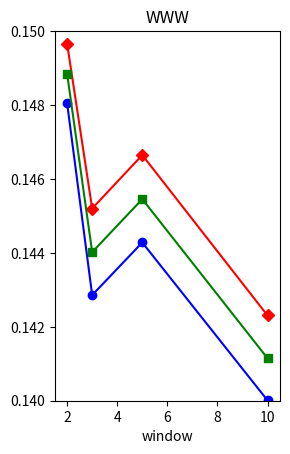

Python code for this plot: (Note: this script raises an exception after producing the figure.)
import matplotlib.pyplot as plt
import csv
import numpy as np

from pylab import *
from matplotlib.ticker import  MultipleLocator
from matplotlib.ticker import  FormatStrFormatter

#  将x主刻度标签设置为20的倍数(也即以 20为主刻度单位其余可类推)
xmajorLocator = MultipleLocator(2);

# 设置x轴标签文本的格式
xmajorFormatter = FormatStrFormatter('%d') 

# 将x轴次刻度标签设置为5的倍数
xminorLocator = MultipleLocator(5) 

# 设定y 轴的主刻度间隔及相应的刻度间隔显示格式

# 将y轴主刻度标签设置为1.0的倍数
ymajorLocator = MultipleLocator(0.01)

#  设置y轴标签文本的格式
ymajorFormatter = FormatStrFormatter('%1.2f')

# 将此y轴次刻度标签设置为0.2的倍数
yminorLocator = MultipleLocator(0.005)

x = [2, 3, 5, 10]
y_precision_w = [0.148048452, 0.142857143, 0.144280968, 0.140009492]
y_recall_w = [0.149659864, 0.145200193, 0.146647371, 0.142305837]
y_f1_w = [0.148849797, 0.144019139, 0.145454545, 0.141148325]
y_precision_k = [0.160669456,0.151890034,0.145517241,0.142857143]
y_recall_k = [0.16,0.150237933,0.143439837,0.140720598]
y_f1_k = [0.160334029,0.151059467,0.144471072,0.141780822]

www_plot = plt.subplot(121)
plt.title('WWW')
plt.plot(x, y_precision_w, '-bo', label='Precision')
plt.plot(x, y_recall_w, '-rD' ,label='Recall')
plt.plot(x, y_f1_w, '-gs', label='F1-score')
ax = plt.gca()
ax.axis([1.5, 10.5, 0.14, 0.15]) 
ax.set_xlabel('window')
www_plot.legend(loc='higher right')
#设置主刻度标签的位置,标签文本的格式
www_plot.xaxis.set_major_locator(xmajorLocator)
www_plot.xaxis.set_major_formatter(xmajorFormatter)

www_plot.yaxis.set_major_locator(ymajorLocator)
www_plot.yaxis.set_major_formatter(ymajorFormatter)

#显示次刻度标签的位置,没有标签文本
www_plot.xaxis.set_minor_locator(xminorLocator)
www_plot.yaxis.set_minor_locator(yminorLocator)

www_plot.xaxis.grid(False, which='major') #x坐标轴的网格使用主刻度
www_plot.yaxis.grid(False, which='minor') #y坐标轴的网格使用次刻度

kdd_plot = plt.subplot(122)
plt.title('KDD')
plt.plot(x, y_precision_k, '-bo', label='Precision')
plt.plot(x, y_recall_k, '-rD' ,label='Recall')
plt.plot(x, y_f1_k, '-gs', label='F1-score')
ax = plt.gca()
ax.axis([1.5, 10.5, 0.14, 0.161]) 
ax.set_xlabel('window')
kdd_plot.legend(loc='higher right')
#设置主刻度标签的位置,标签文本的格式
kdd_plot.xaxis.set_major_locator(xmajorLocator)
kdd_plot.xaxis.set_major_formatter(xmajorFormatter)

kdd_plot.yaxis.set_major_locator(ymajorLocator)
kdd_plot.yaxis.set_major_formatter(ymajorFormatter)

#显示次刻度标签的位置,没有标签文本
kdd_plot.xaxis.set_minor_locator(xminorLocator)
kdd_plot.yaxis.set_minor_locator(yminorLocator)

kdd_plot.xaxis.grid(False, which='major') #x坐标轴的网格使用主刻度
kdd_plot.yaxis.grid(False, which='minor') #y坐标轴的网格使用次刻度

plt.show()